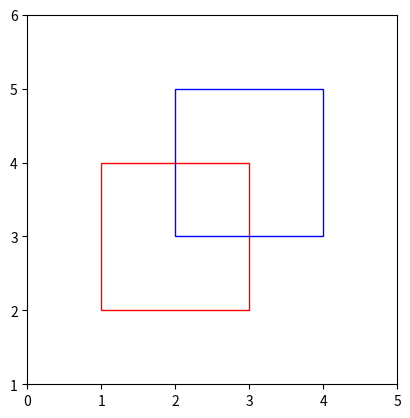

This figure's Python source:
import matplotlib.pyplot as plt

def calculate_iou(box_a, box_b):
    # 计算交集坐标
    inter_x1 = max(box_a[0], box_b[0]) # 1, 2
    inter_y1 = min(box_a[1], box_b[1]) # 4, 5
    inter_x2 = min(box_a[2], box_b[2]) # 3, 4
    inter_y2 = max(box_a[3], box_b[3]) # 2, 3

    # 计算交集面积
    inter_w = max(0, inter_x2 - inter_x1)
    inter_h = max(0, inter_y1 - inter_y2) 
    area_inter = inter_w * inter_h

    # 计算并集面积
    area_a = (box_a[2]-box_a[0])*(box_a[1]-box_a[3]) # (x2-x1)*(y2-y1)

    area_b = (box_b[2]-box_b[0])*(box_b[1]-box_b[3]) # (x2-x1)*(y2-y1)
    area_uion = area_a + area_b - area_inter

    # 避免除数为0
    if area_uion == 0:
        return 0

    # 计算IOU
    iou = area_inter / area_uion
    return iou

def plot_box(box_a, box_b):
    fig, ax = plt.subplots() # 创建一个图像
   # 绘制第一个框
    rect_a = plt.Rectangle((box_a[0], box_a[1]+ box_a[3]-box_a[1]), box_a[2]-box_a[0], box_a[1]-box_a[3], linewidth=1, edgecolor='r', facecolor='none') # 绘制矩形 参数表示矩形的左下角坐标（默认）和宽度和高度
    ax.add_patch(rect_a) # 添加矩形到坐标轴
    # 绘制第二个框
    rect_b = plt.Rectangle((box_b[0], box_b[1]+ box_b[3]-box_b[1]), box_b[2]-box_b[0], box_b[1]-box_b[3], linewidth=1, edgecolor='b', facecolor='none')
    ax.add_patch(rect_b)

    #设置坐标轴范围
    ax.set_xlim(min(box_a[0], box_b[0])-1, max(box_a[2], box_b[2])+1) # 设置x轴范围,加1是为了包含框的边界  
    ax.set_ylim(min(box_a[3], box_b[3])-1, max(box_a[1], box_b[1])+1) 
    ax.set_aspect('equal') # 设置坐标轴比例
    plt.show()

box1=[1,4,3,2]
box2=[2,5,4,3]    

#计算IOU
iou = calculate_iou(box1, box2) 
print(iou) 

#绘制框
plot_box(box1, box2)




























